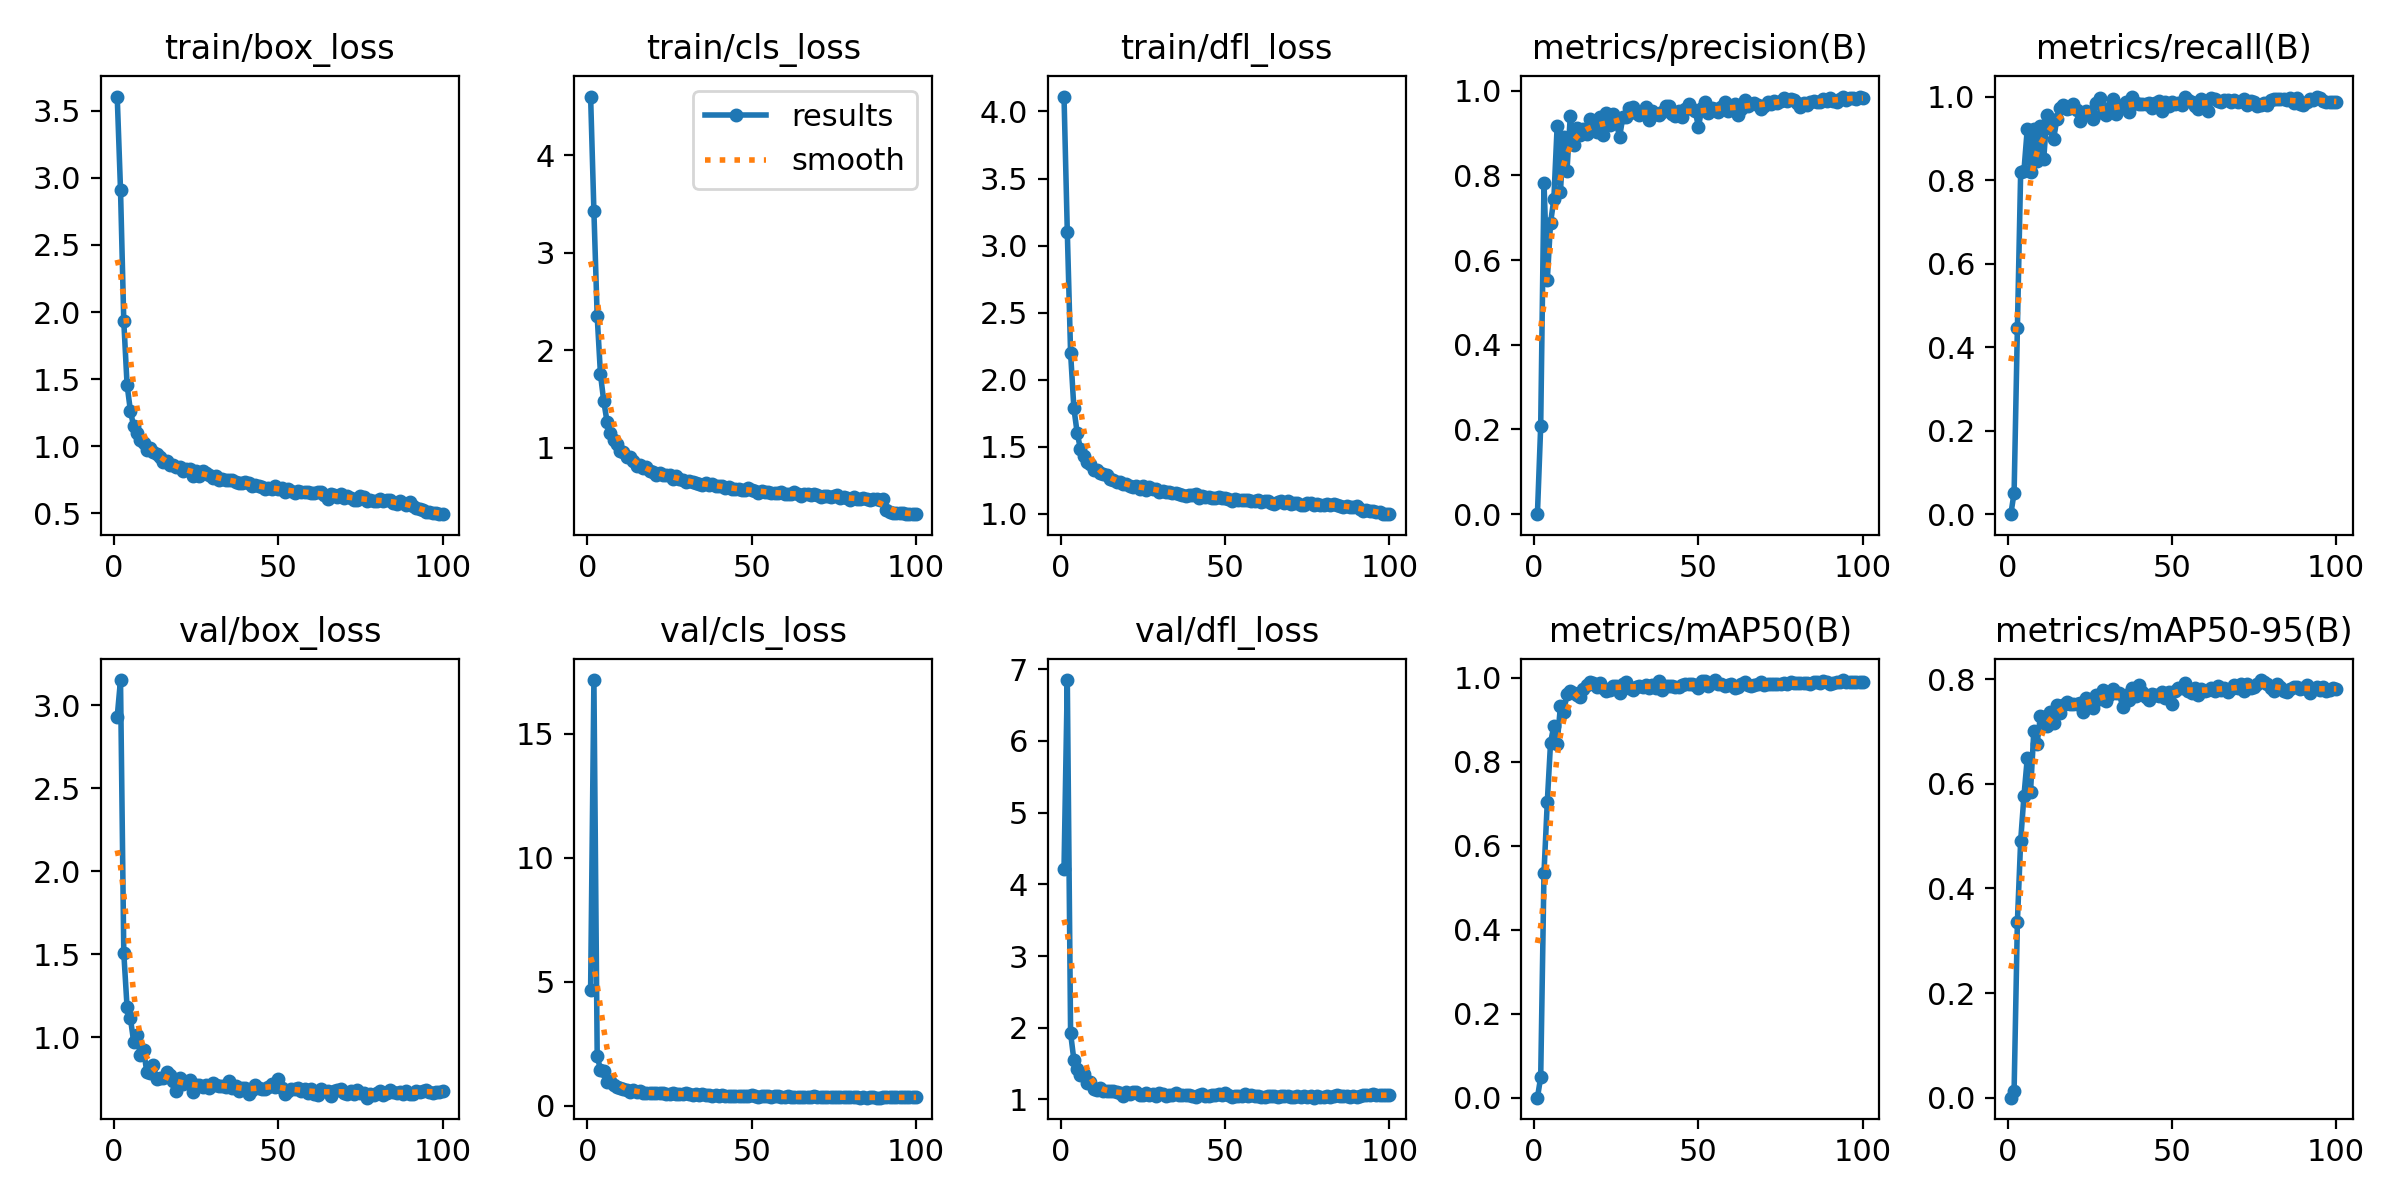

The table this chart was drawn from, first rows:
epoch, time, train/box_loss, train/cls_loss, train/dfl_loss, metrics/precision(B), metrics/recall(B), metrics/mAP50(B), metrics/mAP50-95(B), val/box_loss, val/cls_loss, val/dfl_loss, lr/pg0, lr/pg1, lr/pg2
1, 21.74, 3.606, 4.601, 4.111, 0, 0, 0, 0, 2.93, 4.681, 4.219, 0.000275, 0.000275, 0.000275
2, 35.97, 2.913, 3.425, 3.102, 0.2088, 0.05098, 0.04866, 0.01343, 3.151, 17.17, 6.85, 0.0005472, 0.0005472, 0.0005472
3, 50.54, 1.931, 2.349, 2.199, 0.7828, 0.4453, 0.5361, 0.3361, 1.508, 2.025, 1.925, 0.0008139, 0.0008139, 0.0008139
4, 65.15, 1.458, 1.754, 1.787, 0.5528, 0.8202, 0.7039, 0.4914, 1.18, 1.439, 1.55, 0.0008083, 0.0008083, 0.0008083
5, 80.09, 1.267, 1.477, 1.604, 0.688, 0.8229, 0.8461, 0.577, 1.117, 1.387, 1.425, 0.0008, 0.0008, 0.0008
6, 94.9, 1.148, 1.269, 1.484, 0.7438, 0.9221, 0.8858, 0.6484, 0.9741, 0.9781, 1.339, 0.0007918, 0.0007918, 0.0007918
7, 109.9, 1.102, 1.157, 1.43, 0.916, 0.8196, 0.8437, 0.5851, 1.016, 0.981, 1.351, 0.0007835, 0.0007835, 0.0007835
8, 125.1, 1.048, 1.077, 1.389, 0.7618, 0.9219, 0.9323, 0.7011, 0.8915, 0.8418, 1.224, 0.0007753, 0.0007753, 0.0007753
9, 139.7, 1.025, 1.037, 1.369, 0.8909, 0.8451, 0.9192, 0.6766, 0.9244, 0.7683, 1.241, 0.000767, 0.000767, 0.000767
10, 154.6, 0.9714, 0.9635, 1.33, 0.8115, 0.9298, 0.9612, 0.7292, 0.7916, 0.7061, 1.145, 0.0007588, 0.0007588, 0.0007588
11, 168.7, 0.9897, 0.9584, 1.33, 0.94, 0.8494, 0.9694, 0.7286, 0.7824, 0.691, 1.125, 0.0007505, 0.0007505, 0.0007505
12, 183.4, 0.9558, 0.9111, 1.303, 0.8716, 0.957, 0.9647, 0.7104, 0.8316, 0.6206, 1.157, 0.0007423, 0.0007423, 0.0007423
13, 197.3, 0.9435, 0.9019, 1.294, 0.9131, 0.9243, 0.9585, 0.738, 0.7489, 0.5743, 1.116, 0.000734, 0.000734, 0.000734
14, 212.3, 0.9169, 0.8614, 1.287, 0.8964, 0.8981, 0.9544, 0.7153, 0.7532, 0.6211, 1.117, 0.0007258, 0.0007258, 0.0007258
15, 226.9, 0.8817, 0.8166, 1.26, 0.9093, 0.9452, 0.9729, 0.7498, 0.755, 0.5511, 1.115, 0.0007175, 0.0007175, 0.0007175
16, 241.7, 0.8875, 0.8258, 1.253, 0.8983, 0.9724, 0.9841, 0.735, 0.7893, 0.5785, 1.113, 0.0007093, 0.0007093, 0.0007093
17, 256.3, 0.8614, 0.7903, 1.241, 0.9332, 0.9803, 0.9902, 0.7506, 0.7737, 0.5322, 1.104, 0.0007011, 0.0007011, 0.0007011
18, 270.9, 0.8629, 0.8017, 1.239, 0.9224, 0.971, 0.9886, 0.7566, 0.7371, 0.5117, 1.09, 0.0006928, 0.0006928, 0.0006928
19, 285.8, 0.8457, 0.7665, 1.225, 0.9023, 0.9737, 0.9776, 0.7532, 0.6752, 0.5219, 1.053, 0.0006846, 0.0006846, 0.0006846
20, 300.7, 0.8447, 0.7487, 1.221, 0.9373, 0.981, 0.9882, 0.7519, 0.754, 0.5142, 1.108, 0.0006763, 0.0006763, 0.0006763
21, 315, 0.8157, 0.7268, 1.204, 0.8956, 0.9678, 0.9762, 0.752, 0.7192, 0.5247, 1.072, 0.0006681, 0.0006681, 0.0006681
22, 329.5, 0.8305, 0.7434, 1.203, 0.9462, 0.9408, 0.969, 0.7549, 0.7283, 0.5059, 1.099, 0.0006598, 0.0006598, 0.0006598
23, 344.3, 0.8282, 0.7216, 1.206, 0.9185, 0.9548, 0.971, 0.7368, 0.7401, 0.5081, 1.104, 0.0006516, 0.0006516, 0.0006516
24, 359, 0.7814, 0.7201, 1.188, 0.9455, 0.9663, 0.9802, 0.7643, 0.6734, 0.4705, 1.064, 0.0006433, 0.0006433, 0.0006433
25, 373.7, 0.8145, 0.7229, 1.204, 0.9243, 0.9605, 0.9815, 0.7533, 0.7149, 0.4837, 1.063, 0.0006351, 0.0006351, 0.0006351
26, 388.5, 0.7786, 0.6808, 1.181, 0.8909, 0.9466, 0.965, 0.744, 0.7137, 0.5214, 1.086, 0.0006268, 0.0006268, 0.0006268
27, 402.9, 0.8148, 0.7139, 1.202, 0.9381, 0.9836, 0.9851, 0.7706, 0.7027, 0.4825, 1.056, 0.0006186, 0.0006186, 0.0006186
28, 416.8, 0.7996, 0.685, 1.187, 0.9378, 0.9963, 0.9907, 0.7619, 0.7129, 0.4817, 1.075, 0.0006103, 0.0006103, 0.0006103
29, 430.4, 0.7871, 0.6761, 1.183, 0.9602, 0.9605, 0.9751, 0.7783, 0.6933, 0.4602, 1.048, 0.0006021, 0.0006021, 0.0006021
30, 445.1, 0.7648, 0.6526, 1.162, 0.9604, 0.9562, 0.9704, 0.7574, 0.7249, 0.5092, 1.084, 0.0005938, 0.0005938, 0.0005938
31, 459.6, 0.7775, 0.6613, 1.17, 0.9475, 0.973, 0.9787, 0.7702, 0.7153, 0.4638, 1.079, 0.0005856, 0.0005856, 0.0005856
32, 474.5, 0.7485, 0.6492, 1.163, 0.9428, 0.9934, 0.9813, 0.7812, 0.7039, 0.4437, 1.055, 0.0005774, 0.0005774, 0.0005774
33, 489.5, 0.7592, 0.6413, 1.161, 0.9532, 0.9573, 0.9791, 0.773, 0.7064, 0.4615, 1.068, 0.0005691, 0.0005691, 0.0005691
34, 504.3, 0.7509, 0.6278, 1.159, 0.9622, 0.9705, 0.9838, 0.773, 0.7006, 0.4556, 1.063, 0.0005609, 0.0005609, 0.0005609
35, 519.1, 0.7499, 0.6205, 1.153, 0.9311, 0.9803, 0.9755, 0.7476, 0.737, 0.4708, 1.095, 0.0005526, 0.0005526, 0.0005526
36, 532.3, 0.7456, 0.6395, 1.151, 0.951, 0.9864, 0.9825, 0.7701, 0.6962, 0.4424, 1.055, 0.0005444, 0.0005444, 0.0005444
37, 546.2, 0.7357, 0.6191, 1.142, 0.9444, 0.9632, 0.9751, 0.7606, 0.7072, 0.446, 1.068, 0.0005361, 0.0005361, 0.0005361
38, 560.7, 0.7237, 0.6304, 1.133, 0.9421, 1, 0.9928, 0.7831, 0.6756, 0.4101, 1.059, 0.0005279, 0.0005279, 0.0005279
39, 575.5, 0.7289, 0.6074, 1.142, 0.9494, 0.9853, 0.9725, 0.7684, 0.6934, 0.4245, 1.067, 0.0005196, 0.0005196, 0.0005196
40, 590, 0.7349, 0.6118, 1.141, 0.9645, 0.982, 0.9802, 0.7882, 0.6951, 0.4139, 1.049, 0.0005114, 0.0005114, 0.0005114
41, 604.4, 0.7265, 0.6076, 1.145, 0.9643, 0.9814, 0.9807, 0.7751, 0.6609, 0.4206, 1.037, 0.0005031, 0.0005031, 0.0005031
42, 618.7, 0.7013, 0.5934, 1.121, 0.9445, 0.9813, 0.9799, 0.7659, 0.683, 0.412, 1.058, 0.0004949, 0.0004949, 0.0004949
43, 633.4, 0.7136, 0.6012, 1.135, 0.9404, 0.985, 0.978, 0.7608, 0.7113, 0.3996, 1.073, 0.0004866, 0.0004866, 0.0004866
44, 647.9, 0.7042, 0.579, 1.126, 0.952, 0.9721, 0.9778, 0.7708, 0.6966, 0.3876, 1.051, 0.0004784, 0.0004784, 0.0004784
45, 662.2, 0.6964, 0.5834, 1.128, 0.9387, 0.9852, 0.9832, 0.77, 0.6902, 0.4131, 1.053, 0.0004701, 0.0004701, 0.0004701
46, 676.4, 0.6825, 0.5742, 1.12, 0.9556, 0.9899, 0.9866, 0.7672, 0.6917, 0.3966, 1.063, 0.0004619, 0.0004619, 0.0004619
47, 690.8, 0.6882, 0.5729, 1.118, 0.9695, 0.9645, 0.9853, 0.7748, 0.7023, 0.3968, 1.068, 0.0004537, 0.0004537, 0.0004537
48, 705, 0.6852, 0.5709, 1.125, 0.9577, 0.9866, 0.9847, 0.7639, 0.7181, 0.3906, 1.076, 0.0004454, 0.0004454, 0.0004454
49, 719, 0.7011, 0.5869, 1.121, 0.9516, 0.9785, 0.984, 0.7758, 0.7002, 0.3903, 1.056, 0.0004372, 0.0004372, 0.0004372
50, 733.2, 0.6856, 0.5669, 1.118, 0.9148, 0.9863, 0.9771, 0.7519, 0.7484, 0.4202, 1.095, 0.0004289, 0.0004289, 0.0004289
51, 747.7, 0.6892, 0.5554, 1.11, 0.958, 0.9824, 0.9929, 0.7766, 0.6949, 0.3755, 1.056, 0.0004207, 0.0004207, 0.0004207
52, 762, 0.6571, 0.5423, 1.095, 0.9738, 0.9841, 0.9917, 0.7829, 0.6566, 0.3753, 1.035, 0.0004124, 0.0004124, 0.0004124
53, 776.1, 0.6792, 0.5631, 1.111, 0.9462, 0.9804, 0.98, 0.7838, 0.6742, 0.3771, 1.049, 0.0004042, 0.0004042, 0.0004042
54, 790.4, 0.6669, 0.5528, 1.103, 0.9587, 0.9987, 0.9887, 0.7925, 0.6913, 0.3838, 1.048, 0.0003959, 0.0003959, 0.0003959
55, 805.2, 0.6543, 0.5478, 1.101, 0.9576, 0.9927, 0.995, 0.7779, 0.6891, 0.3858, 1.047, 0.0003877, 0.0003877, 0.0003877
56, 820.1, 0.668, 0.5418, 1.101, 0.9496, 0.9868, 0.9866, 0.7734, 0.6942, 0.3657, 1.07, 0.0003794, 0.0003794, 0.0003794
57, 834.3, 0.6578, 0.5393, 1.103, 0.9614, 0.9767, 0.9861, 0.7832, 0.6785, 0.3854, 1.052, 0.0003712, 0.0003712, 0.0003712
58, 848, 0.6586, 0.536, 1.099, 0.9726, 0.9706, 0.9806, 0.7699, 0.6902, 0.3889, 1.059, 0.0003629, 0.0003629, 0.0003629
59, 862.8, 0.6616, 0.5433, 1.095, 0.9527, 0.9934, 0.9823, 0.7803, 0.6622, 0.3646, 1.041, 0.0003547, 0.0003547, 0.0003547
60, 877.8, 0.6523, 0.5318, 1.103, 0.9604, 0.9868, 0.985, 0.777, 0.6899, 0.3722, 1.043, 0.0003464, 0.0003464, 0.0003464
... 40 more rows
